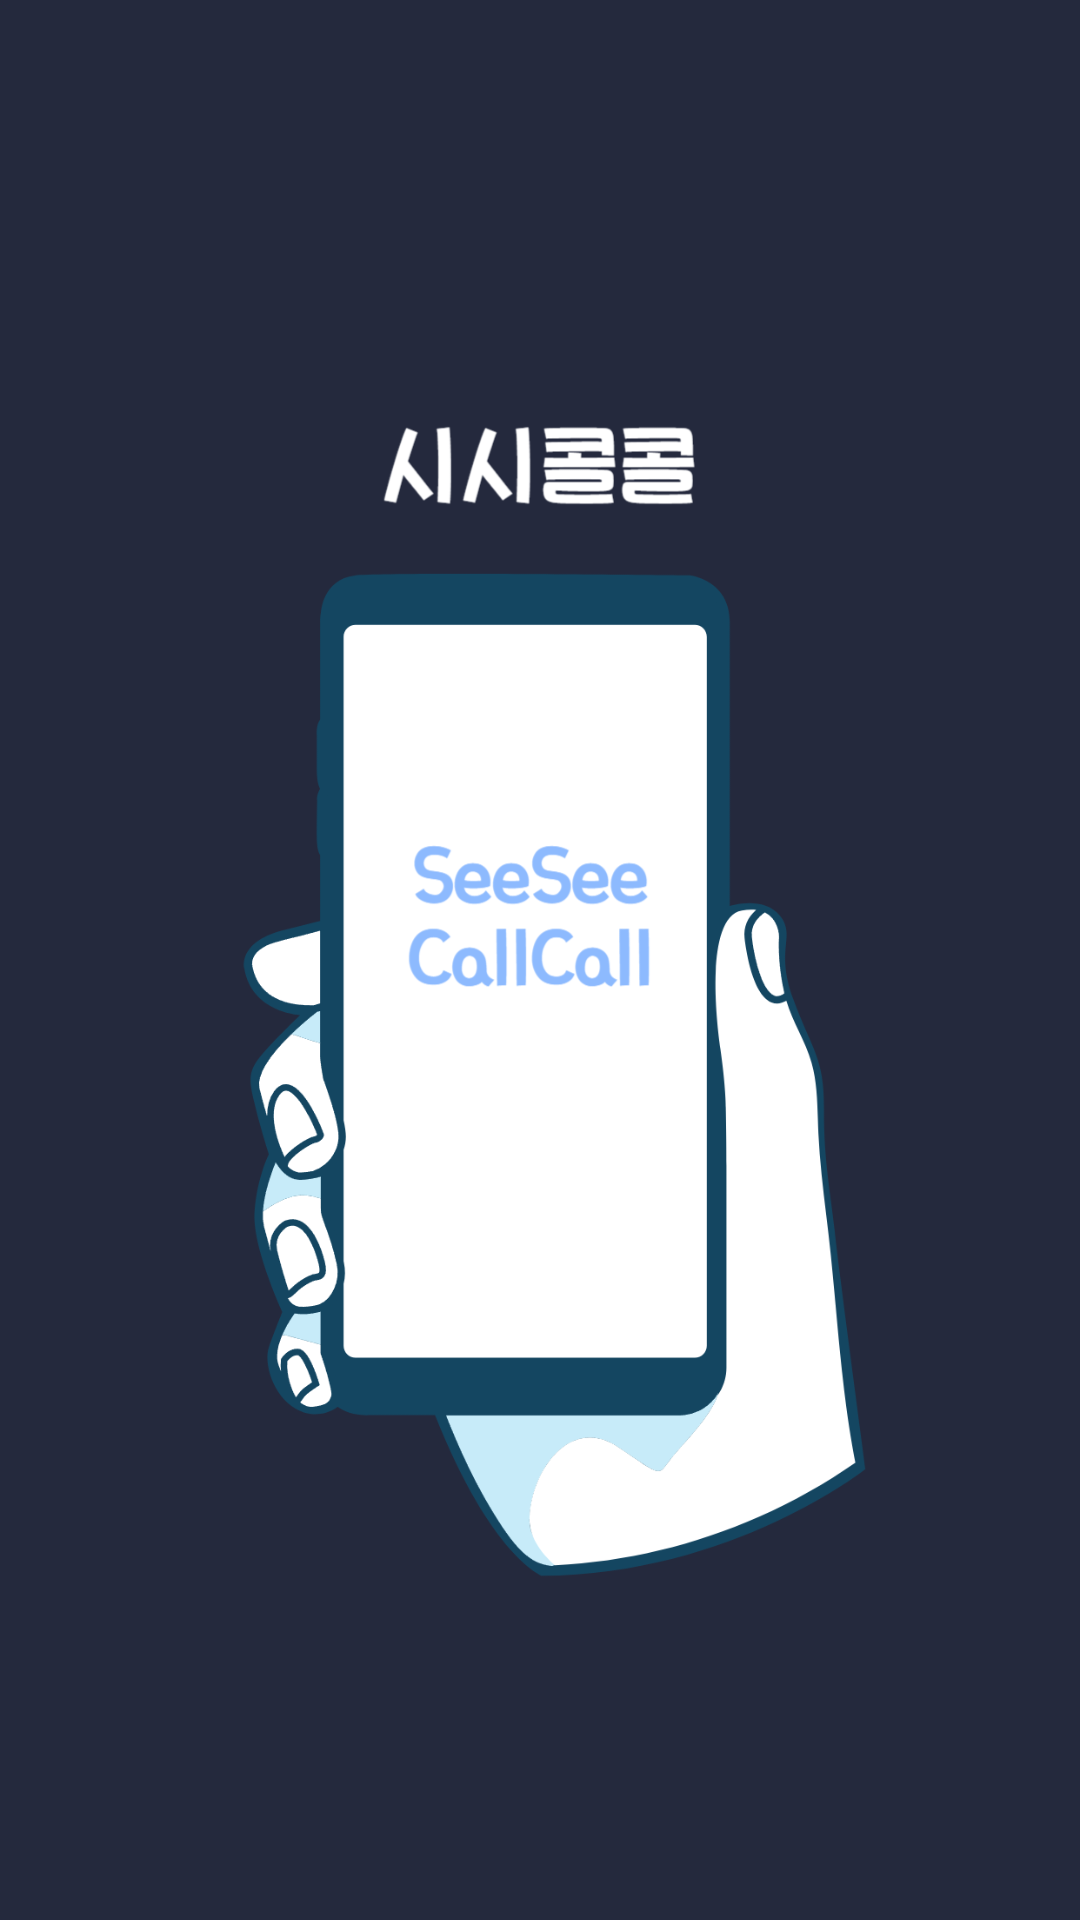

Android layout source for this screen:
<!-- AndroidManifest.xml: application theme Theme.SeeSeeCallCall -->
<!-- res/layout/activity_splash.xml -->
<?xml version="1.0" encoding="utf-8"?>
<androidx.constraintlayout.widget.ConstraintLayout xmlns:android="http://schemas.android.com/apk/res/android"
    xmlns:app="http://schemas.android.com/apk/res-auto"
    xmlns:tools="http://schemas.android.com/tools"
    android:layout_width="match_parent"
    android:layout_height="match_parent"
    android:orientation="vertical"
    tools:context=".SplashActivity">

    <ImageView
        android:id="@+id/splashView"
        android:layout_width="match_parent"
        android:layout_height="match_parent"
        app:layout_constraintTop_toTopOf="parent"
        app:srcCompat="@drawable/splash_img"
        tools:layout_editor_absoluteX="107dp"
        android:scaleType="centerCrop" />


</androidx.constraintlayout.widget.ConstraintLayout>
<!-- resources referenced by this layout -->
<resources>
  <!-- drawable splash_img: png bitmap (drawable, 159709 bytes) -->
  <style name="Theme.SeeSeeCallCall" parent="Base.Theme.SeeSeeCallCall" />
  <style name="Base.Theme.SeeSeeCallCall" parent="Theme.Material3.DayNight.NoActionBar">
          
          
      </style>
</resources>
